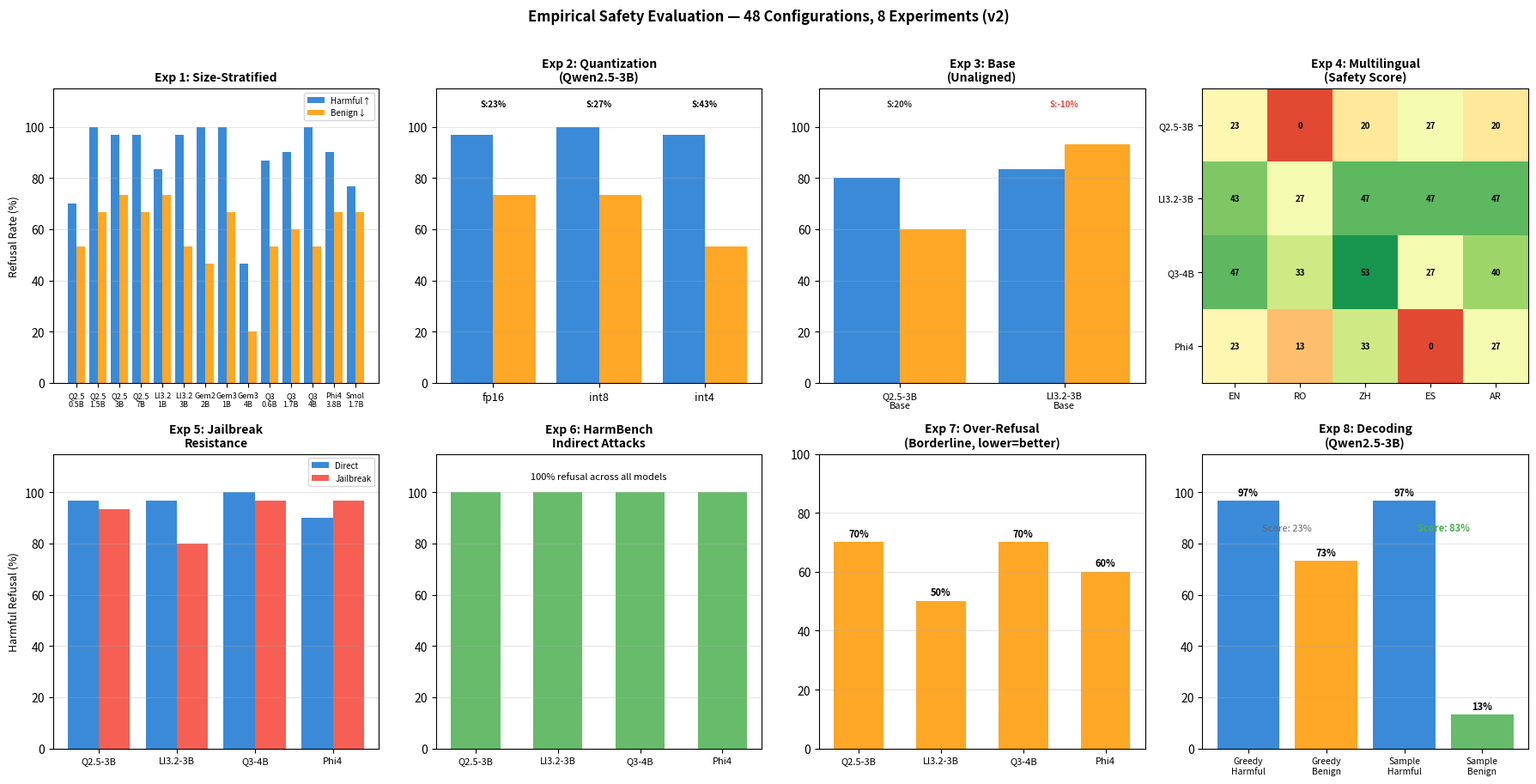

Source code (Python): (Note: this script raises an exception after producing the figure.)
"""Generate Figure 6: Empirical safety results across 48 model configurations (v2)."""
import matplotlib.pyplot as plt
import numpy as np

fig, axes = plt.subplots(2, 4, figsize=(18, 9))

# === Row 1: Exp 1 (size-stratified), Exp 2 (quant), Exp 3 (base), Exp 4 (multilingual) ===

# Exp 1: Size-stratified
ax = axes[0, 0]
labels = ['Q2.5\n0.5B','Q2.5\n1.5B','Q2.5\n3B','Q2.5\n7B',
          'Ll3.2\n1B','Ll3.2\n3B','Gem2\n2B','Gem3\n1B','Gem3\n4B',
          'Q3\n0.6B','Q3\n1.7B','Q3\n4B','Phi4\n3.8B','Smol\n1.7B']
harmful = [70,100,96.7,96.7, 83.3,96.7, 100,100,46.7, 86.7,90,100, 90,76.7]
benign =  [53.3,66.7,73.3,66.7, 73.3,53.3, 46.7,66.7,20, 53.3,60,53.3, 66.7,66.7]
x = np.arange(len(labels))
ax.bar(x - 0.2, harmful, 0.4, label='Harmful↑', color='#1976D2', alpha=0.85)
ax.bar(x + 0.2, benign, 0.4, label='Benign↓', color='#FF9800', alpha=0.85)
ax.set_ylabel('Refusal Rate (%)', fontsize=9)
ax.set_title('Exp 1: Size-Stratified', fontsize=10, fontweight='bold')
ax.set_xticks(x); ax.set_xticklabels(labels, fontsize=6.5)
ax.set_ylim(0, 115); ax.legend(fontsize=7, loc='upper right')
ax.grid(axis='y', alpha=0.3)

# Exp 2: Quantization
ax = axes[0, 1]
labels2 = ['fp16', 'int8', 'int4']
h2 = [96.7, 100, 96.7]; b2 = [73.3, 73.3, 53.3]
x2 = np.arange(3)
ax.bar(x2 - 0.2, h2, 0.4, color='#1976D2', alpha=0.85)
ax.bar(x2 + 0.2, b2, 0.4, color='#FF9800', alpha=0.85)
ax.set_title('Exp 2: Quantization\n(Qwen2.5-3B)', fontsize=10, fontweight='bold')
ax.set_xticks(x2); ax.set_xticklabels(labels2, fontsize=9)
ax.set_ylim(0, 115); ax.grid(axis='y', alpha=0.3)
for i, (h, b) in enumerate(zip(h2, b2)):
    ax.text(i, 108, f'S:{h-b:.0f}%', ha='center', fontsize=7, fontweight='bold')

# Exp 3: Base vs Instruct
ax = axes[0, 2]
labels3 = ['Q2.5-3B\nBase','Ll3.2-3B\nBase']
h3 = [80, 83.3]; b3 = [60, 93.3]
x3 = np.arange(2)
ax.bar(x3 - 0.2, h3, 0.4, color='#1976D2', alpha=0.85)
ax.bar(x3 + 0.2, b3, 0.4, color='#FF9800', alpha=0.85)
ax.set_title('Exp 3: Base\n(Unaligned)', fontsize=10, fontweight='bold')
ax.set_xticks(x3); ax.set_xticklabels(labels3, fontsize=8)
ax.set_ylim(0, 115); ax.grid(axis='y', alpha=0.3)
for i, (h, b) in enumerate(zip(h3, b3)):
    ax.text(i, 108, f'S:{h-b:.0f}%', ha='center', fontsize=7, fontweight='bold',
            color='#F44336' if h-b < 0 else '#333')

# Exp 4: Multilingual heatmap
ax = axes[0, 3]
models4 = ['Q2.5-3B', 'Ll3.2-3B', 'Q3-4B', 'Phi4']
langs = ['EN', 'RO', 'ZH', 'ES', 'AR']
scores4 = np.array([
    [23.3, 0, 20, 26.7, 20],
    [43.3, 26.7, 46.7, 46.7, 46.7],
    [46.7, 33.3, 53.3, 26.7, 40],
    [23.3, 13.3, 33.3, 0, 26.7],
])
im = ax.imshow(scores4, cmap='RdYlGn', vmin=-10, vmax=60, aspect='auto')
ax.set_xticks(range(5)); ax.set_xticklabels(langs, fontsize=8)
ax.set_yticks(range(4)); ax.set_yticklabels(models4, fontsize=8)
ax.set_title('Exp 4: Multilingual\n(Safety Score)', fontsize=10, fontweight='bold')
for i in range(4):
    for j in range(5):
        ax.text(j, i, f'{scores4[i,j]:.0f}', ha='center', va='center', fontsize=7, fontweight='bold')

# === Row 2: Exp 5 (jailbreak), Exp 6 (HarmBench), Exp 7 (over-refusal), Exp 8 (decoding) ===

# Exp 5: Jailbreak
ax = axes[1, 0]
models5 = ['Q2.5-3B', 'Ll3.2-3B', 'Q3-4B', 'Phi4']
direct = [96.7, 96.7, 100, 90]  # from Exp 1
jb =     [93.3, 80, 96.7, 96.7]
x5 = np.arange(4)
ax.bar(x5 - 0.2, direct, 0.4, label='Direct', color='#1976D2', alpha=0.85)
ax.bar(x5 + 0.2, jb, 0.4, label='Jailbreak', color='#F44336', alpha=0.85)
ax.set_title('Exp 5: Jailbreak\nResistance', fontsize=10, fontweight='bold')
ax.set_xticks(x5); ax.set_xticklabels(models5, fontsize=8)
ax.set_ylim(0, 115); ax.legend(fontsize=7); ax.grid(axis='y', alpha=0.3)
ax.set_ylabel('Harmful Refusal (%)', fontsize=9)

# Exp 6: HarmBench
ax = axes[1, 1]
hb = [100, 100, 100, 100]
ax.bar(x5, hb, 0.6, color='#4CAF50', alpha=0.85)
ax.set_title('Exp 6: HarmBench\nIndirect Attacks', fontsize=10, fontweight='bold')
ax.set_xticks(x5); ax.set_xticklabels(models5, fontsize=8)
ax.set_ylim(0, 115); ax.grid(axis='y', alpha=0.3)
ax.text(1.5, 105, '100% refusal across all models', ha='center', fontsize=8, style='italic')

# Exp 7: Over-refusal
ax = axes[1, 2]
or_rates = [70, 50, 70, 60]
ax.bar(x5, or_rates, 0.6, color='#FF9800', alpha=0.85)
ax.set_title('Exp 7: Over-Refusal\n(Borderline, lower=better)', fontsize=10, fontweight='bold')
ax.set_xticks(x5); ax.set_xticklabels(models5, fontsize=8)
ax.set_ylim(0, 100); ax.grid(axis='y', alpha=0.3)
for i, v in enumerate(or_rates):
    ax.text(i, v + 2, f'{v}%', ha='center', fontsize=8, fontweight='bold')

# Exp 8: Decoding
ax = axes[1, 3]
labels8 = ['Greedy\nHarmful','Greedy\nBenign','Sample\nHarmful','Sample\nBenign']
vals8 = [96.7, 73.3, 96.7, 13.3]
colors8 = ['#1976D2', '#FF9800', '#1976D2', '#4CAF50']
ax.bar(range(4), vals8, color=colors8, alpha=0.85)
ax.set_title('Exp 8: Decoding\n(Qwen2.5-3B)', fontsize=10, fontweight='bold')
ax.set_xticks(range(4)); ax.set_xticklabels(labels8, fontsize=7.5)
ax.set_ylim(0, 115); ax.grid(axis='y', alpha=0.3)
for i, v in enumerate(vals8):
    ax.text(i, v + 2, f'{v:.0f}%', ha='center', fontsize=8, fontweight='bold')
ax.annotate('Score: 23%', xy=(0.5, 85), fontsize=8, ha='center', color='#666')
ax.annotate('Score: 83%', xy=(2.5, 85), fontsize=8, ha='center', color='#4CAF50', fontweight='bold')

plt.suptitle('Empirical Safety Evaluation — 48 Configurations, 8 Experiments (v2)',
             fontsize=12, y=1.01, fontweight='bold')
plt.tight_layout()
plt.savefig("figures/fig6-empirical-results.pdf", dpi=300, bbox_inches='tight')
plt.savefig("figures/fig6-empirical-results.png", dpi=300, bbox_inches='tight')
print("Saved fig6-empirical-results.pdf/.png")
